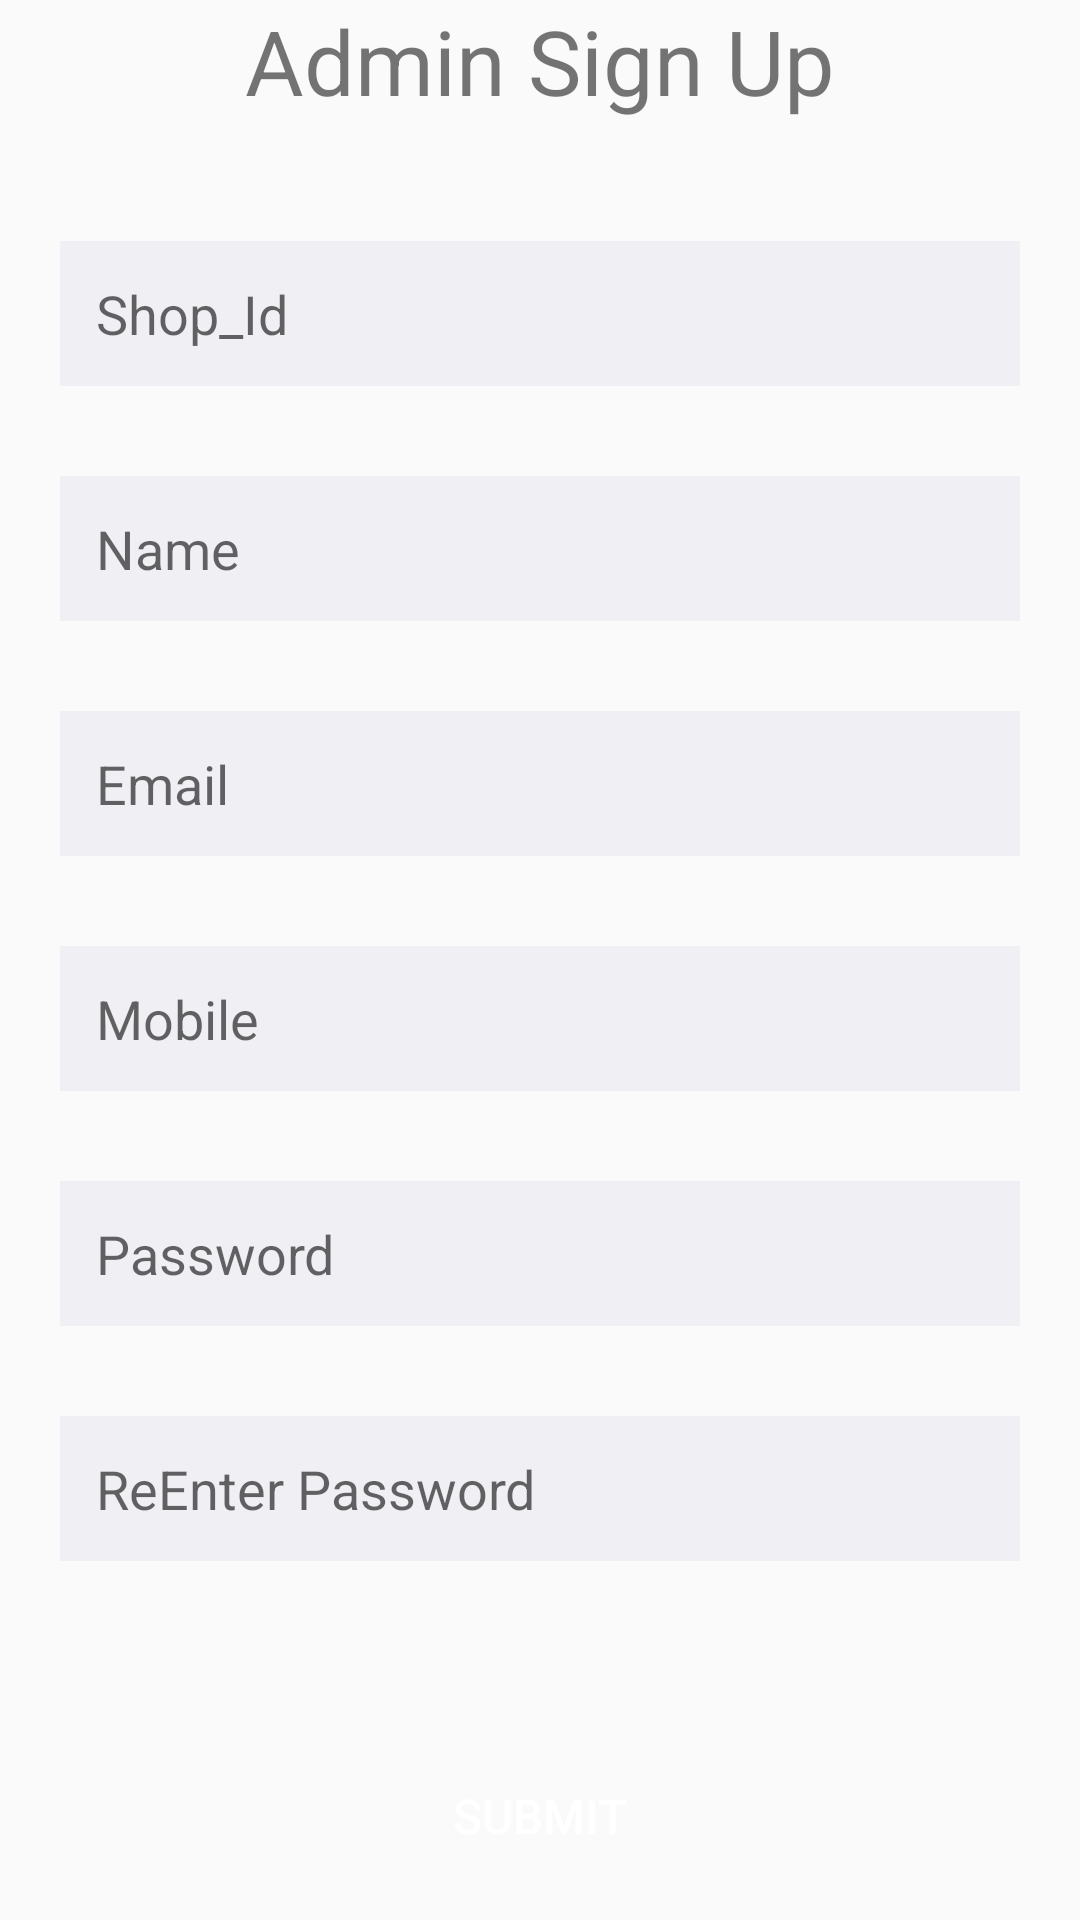

Produce the Android XML layout that renders to this screen, including the resource entries it uses.
<!-- AndroidManifest.xml: application theme AppTheme -->
<!-- res/layout/activity_admin__register.xml -->
<?xml version="1.0" encoding="utf-8"?>
<LinearLayout xmlns:android="http://schemas.android.com/apk/res/android"
    xmlns:app="http://schemas.android.com/apk/res-auto"
    xmlns:tools="http://schemas.android.com/tools"
    android:layout_width="match_parent"
    android:layout_height="match_parent"
    tools:context=".Student.Signup"
    android:orientation="vertical">
    <ScrollView
        android:layout_width="match_parent"
        android:layout_height="match_parent">

        <LinearLayout
            android:layout_width="match_parent"
            android:layout_height="match_parent"
            android:orientation="vertical">

            <TextView
                android:layout_width="match_parent"
                android:layout_height="wrap_content"
                android:text="Admin Sign Up"
                android:gravity="center"
                android:textSize="30dp"/>

            <EditText
                android:id="@+id/admin_shop_id"
                android:layout_width="match_parent"
                android:layout_height="wrap_content"
                android:hint="Shop_Id"
                android:inputType="text"
                android:textColor="#000"
                android:background="#f0f0f4"
                android:padding="12dp"
                android:layout_marginTop="40dp"
                android:layout_marginBottom="10dp"
                android:layout_marginLeft="20dp"
                android:layout_marginRight="20dp"
                android:drawableLeft="@drawable/mail"
                android:drawablePadding="16dp" />
            <EditText
                android:id="@+id/admin_shop_name"
                android:layout_width="match_parent"
                android:layout_height="wrap_content"
                android:hint="Name"
                android:inputType="text"
                android:textColor="#000"
                android:background="#f0f0f4"
                android:padding="12dp"
                android:layout_marginTop="20dp"
                android:layout_marginBottom="10dp"
                android:layout_marginLeft="20dp"
                android:layout_marginRight="20dp"
                android:drawableLeft="@drawable/mail"
                android:drawablePadding="16dp" />
            <EditText
                android:id="@+id/admin_shope_email"
                android:layout_width="match_parent"
                android:layout_height="wrap_content"
                android:hint="Email"
                android:inputType="text"
                android:textColor="#000"
                android:background="#f0f0f4"
                android:padding="12dp"
                android:layout_marginTop="20dp"
                android:layout_marginBottom="10dp"
                android:layout_marginLeft="20dp"
                android:layout_marginRight="20dp"
                android:drawableLeft="@drawable/mail"
                android:drawablePadding="16dp" />
            <EditText
                android:id="@+id/admin_mobile"
                android:layout_width="match_parent"
                android:layout_height="wrap_content"
                android:hint="Mobile"
                android:inputType="text"
                android:textColor="#000"
                android:background="#f0f0f4"
                android:padding="12dp"
                android:layout_marginTop="20dp"
                android:layout_marginBottom="10dp"
                android:layout_marginLeft="20dp"
                android:layout_marginRight="20dp"
                android:drawableLeft="@drawable/mail"
                android:drawablePadding="16dp" />

            <EditText
                android:id="@+id/admin_shop_pass"
                android:layout_width="match_parent"
                android:layout_height="wrap_content"
                android:layout_marginLeft="20dp"
                android:layout_marginTop="20dp"
                android:layout_marginRight="20dp"
                android:layout_marginBottom="10dp"
                android:background="#f0f0f4"
                android:drawableLeft="@drawable/mail"
                android:drawablePadding="16dp"
                android:hint="Password"
                android:inputType="textPassword"
                android:padding="12dp"
                android:textColor="#000" />

            <EditText
                android:id="@+id/admin_shop_repass"
                android:layout_width="match_parent"
                android:layout_height="wrap_content"
                android:layout_marginLeft="20dp"
                android:layout_marginTop="20dp"
                android:layout_marginRight="20dp"
                android:layout_marginBottom="10dp"
                android:background="#f0f0f4"
                android:drawableLeft="@drawable/mail"
                android:drawablePadding="16dp"
                android:hint="ReEnter Password"
                android:inputType="text|textPassword"
                android:padding="12dp"
                android:textColor="#000" />
            <Button
                android:id="@+id/admin_shop_submit"
                android:layout_width="match_parent"
                android:layout_height="wrap_content"
                android:background="@drawable/btnformate"
                android:layout_marginTop="50dp"
                android:layout_marginBottom="5dp"
                android:layout_marginLeft="70dp"
                android:layout_marginRight="70dp"
                android:textAlignment="center"
                android:padding="14dp"
                android:gravity="center"
                android:text="SUBMIT"
                android:textSize="16dp"
                android:textColor="#fff"
                />

        </LinearLayout>

    </ScrollView>


</LinearLayout>
<!-- resources referenced by this layout -->
<resources>
  <style name="AppTheme" parent="Theme.AppCompat.Light.DarkActionBar">
          
          <item name="colorPrimary">@color/md_blue_grey_400</item>
          <item name="colorPrimaryDark">@color/colorPrimaryDark</item>
          <item name="colorAccent">@color/colorAccent</item>
      </style>
  <color name="md_blue_grey_400">#78909C</color>
  <color name="colorPrimaryDark">#00574B</color>
  <color name="colorAccent">#D81B60</color>
</resources>
